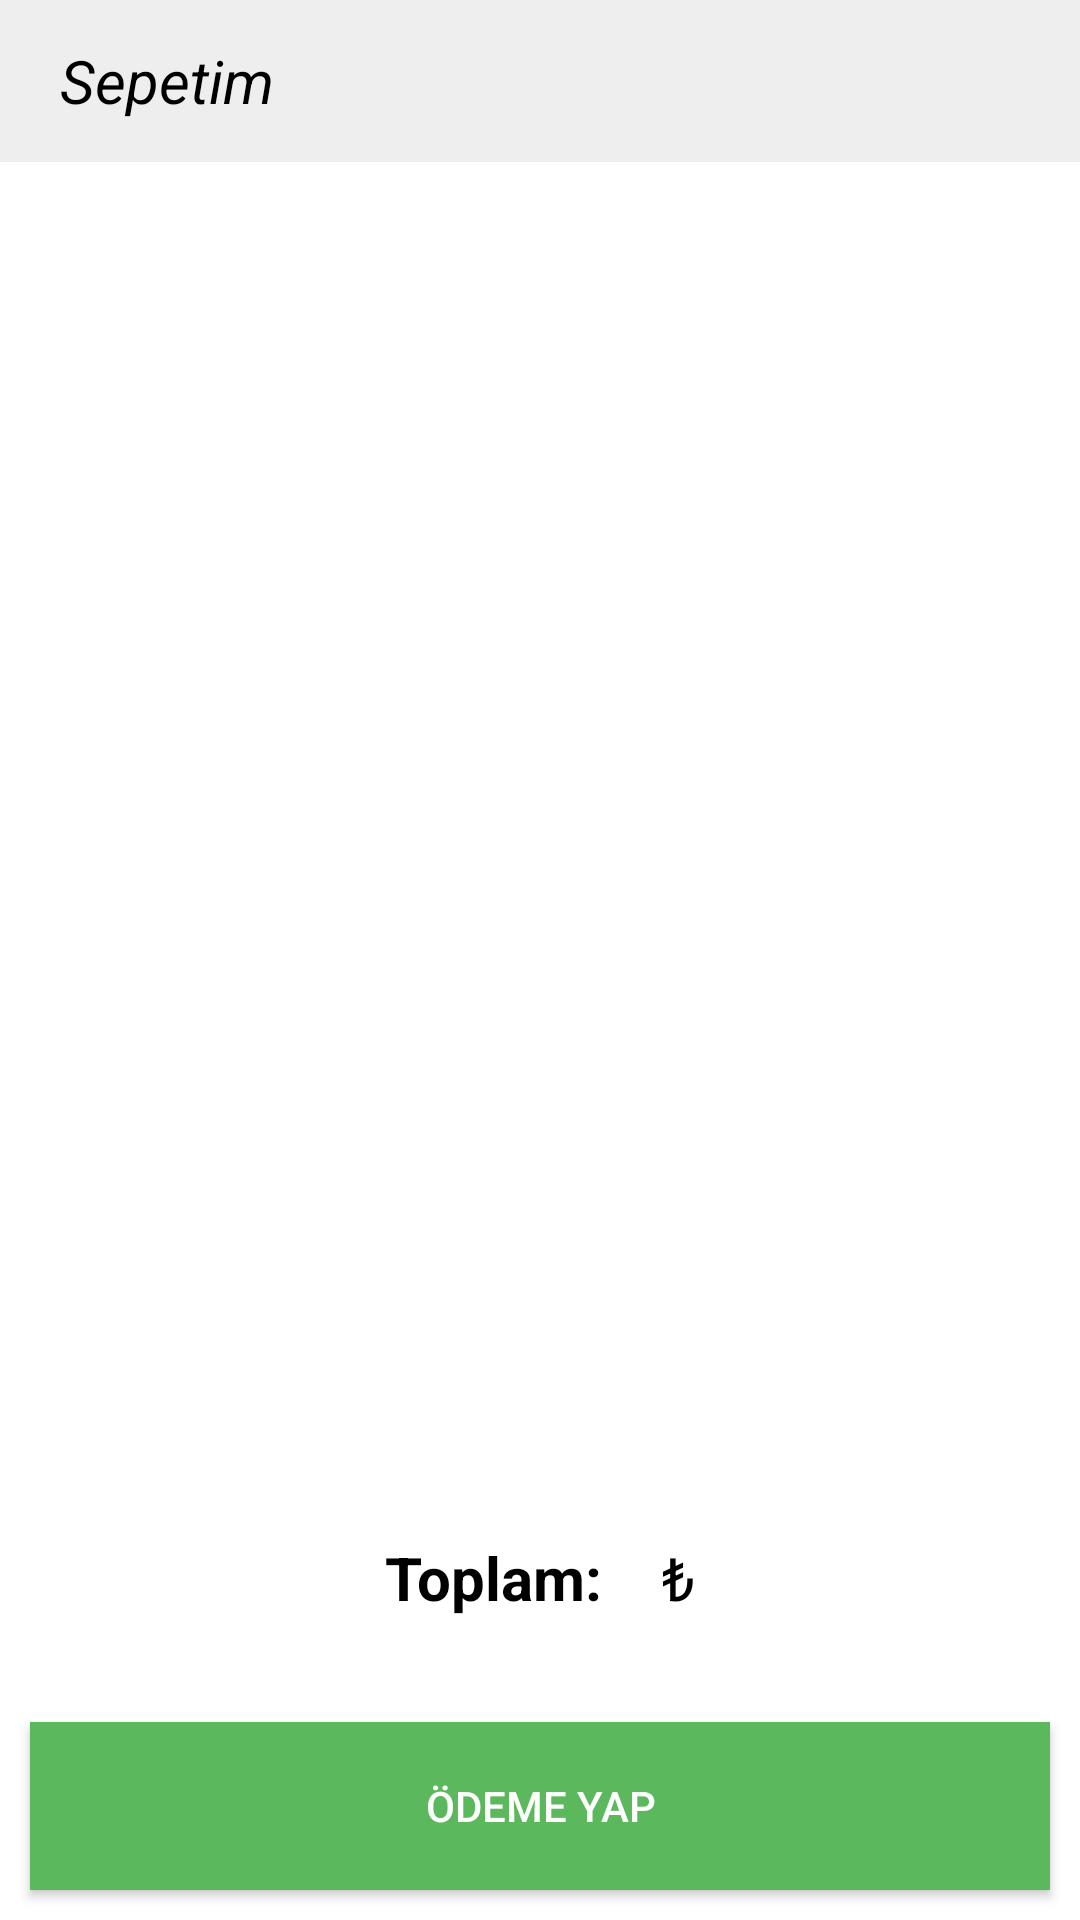

This screen was rendered from an Android layout file. Write that file and the resources it references.
<!-- AndroidManifest.xml: application theme AppTheme -->
<!-- res/layout/activity_shopping_basket.xml -->
<?xml version="1.0" encoding="utf-8"?>
<LinearLayout xmlns:android="http://schemas.android.com/apk/res/android"
    xmlns:app="http://schemas.android.com/apk/res-auto"
    xmlns:tools="http://schemas.android.com/tools"
    android:layout_width="match_parent"
    android:layout_height="match_parent"
    android:orientation="vertical"
    tools:context="com.example.bedirhan.dentalmarket.ShoppingBasketActivity"
    android:background="@color/Beyaz"
    >
<LinearLayout
    android:layout_width="match_parent"
    android:layout_height="0dp"
    android:layout_weight="0.5"
    android:orientation="horizontal"
    android:background="@color/ShopDiv">
    <TextView
        android:layout_width="wrap_content"
        android:layout_height="match_parent"
        android:textSize="20dp"
        android:textColor="@color/Black"
        android:text="@string/myshoppingbasket"
        android:textStyle="italic"
        android:gravity="center"
        android:layout_marginLeft="20dp"/>
</LinearLayout>
    <LinearLayout
        android:layout_width="match_parent"
        android:layout_height="0dp"
        android:layout_weight="4">
        <ListView
            android:layout_width="match_parent"
            android:layout_height="match_parent"
            android:id="@+id/listview"></ListView>
    </LinearLayout>
    <LinearLayout
        android:layout_width="match_parent"
        android:layout_height="0dp"
        android:layout_weight="0.7"
        android:gravity="center">

        <TextView
            android:layout_width="wrap_content"
            android:layout_height="match_parent"
            android:textColor="@color/Black"
            android:text="@string/toplam_fiyat"
            android:textStyle="bold"
            android:textSize="20dp"
            android:gravity="center"/>
        <TextView
            android:layout_width="wrap_content"
            android:layout_height="match_parent"
            android:id="@+id/tw_fiyat"
            android:textColor="@color/Black"
            android:textStyle="bold"
            android:textSize="20dp"
            android:gravity="center"
            android:layout_marginLeft="10dp"/>
        <TextView
            android:layout_width="wrap_content"
            android:layout_height="match_parent"
            android:textSize="20dp"
            android:text="@string/TL"
            android:gravity="center"
            android:textColor="@color/Black"
            android:layout_marginLeft="10dp"/>
    </LinearLayout>
    <LinearLayout
        android:layout_width="match_parent"
        android:layout_height="0dp"
        android:layout_weight="0.7">
        <Button
            android:layout_width="match_parent"
            android:layout_height="match_parent"
            android:id="@+id/btn_sepeti_onayla"
            android:textColor="@color/Beyaz"
            android:text="@string/odeme_yap"
            android:background="@color/btn_yesil"
            android:layout_margin="10dp"
            />
    </LinearLayout>
</LinearLayout>
<!-- resources referenced by this layout -->
<resources>
  <color name="Beyaz">#FFFFFF</color>
  <color name="Black">#000000</color>
  <color name="ShopDiv">#eee</color>
  <color name="btn_yesil">#5cb85c</color>
  <string name="TL">₺</string>
  <string name="myshoppingbasket">Sepetim</string>
  <string name="odeme_yap">Ödeme Yap</string>
  <string name="toplam_fiyat">Toplam:</string>
  <style name="AppTheme" parent="Theme.AppCompat.Light.DarkActionBar">
          
          <item name="colorPrimary">@color/colorPrimary</item>
          <item name="colorPrimaryDark">@color/colorPrimaryDark</item>
          <item name="colorAccent">@color/colorAccent</item>
      </style>
  <color name="colorPrimary">#3F51B5</color>
  <color name="colorPrimaryDark">#303F9F</color>
  <color name="colorAccent">#FF4081</color>
</resources>
